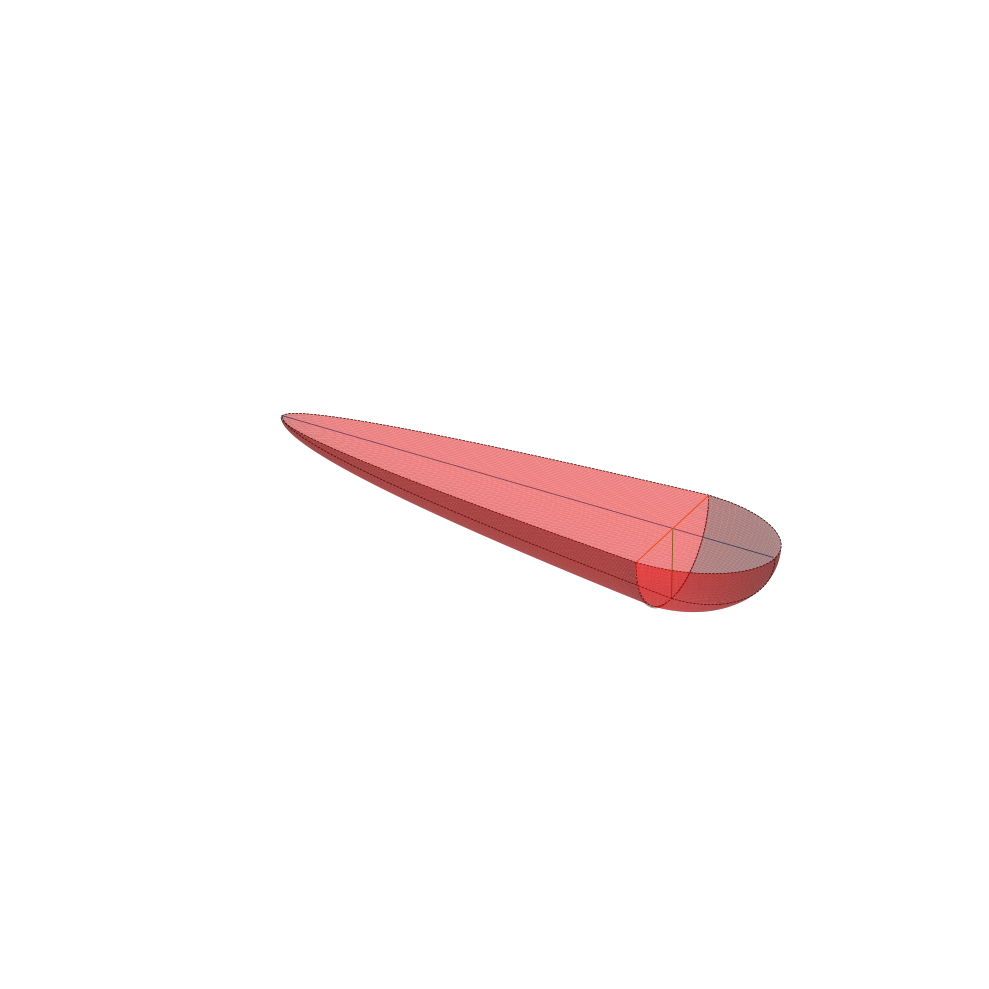

The script that saved this image:
import numpy as np
import matplotlib.pyplot as plt

# Set up figure
fig = plt.figure(figsize=(10, 15), dpi=300, tight_layout=True)
ax = fig.add_subplot(projection='3d')

# Define melt pool dimensions
L = 250
d = 50
w = 70

# Draw front ellipsoid segment
def generate_ellipsoid(a, b, c, u, v):
    uu = np.linspace(u[0], u[1], 100)
    vv = np.linspace(v[0], v[1], 100)
    x = a * np.outer(np.cos(uu), np.sin(vv))
    y = b * np.outer(np.sin(uu), np.sin(vv))
    z = c * np.outer(np.ones_like(uu), np.cos(vv))
    return (x, y, z)
    
ellipse = generate_ellipsoid(d, w/2, d, (-np.pi/2, np.pi/2), (np.pi/2, np.pi))
ax.plot_surface(ellipse[0], ellipse[1], ellipse[2], alpha=0.5, color='r')

# Draw rear paraboloid segment
def generate_paraboloid(a, b, c):
    c1 = np.sqrt(-a/b**2)
    c2 = np.sqrt(-a/c**2)
    c3 = a
    y = np.linspace(-b, b, 500)
    z = np.linspace(c, 0, 500)
    y, z = np.meshgrid(y, z)
    x = (c1*y)**2 + (c2*z)**2 + c3
    for i in np.arange(len(y)):
        for j in np.arange(len(z)):
            if x[i, j] >= 0 and x[i, j] < 10:
                x[i, j] = 0
            elif x[i, j] >= 10:
                x[i, j] = np.nan
            else:
                pass
    return (x, y, z)
    
paraboloid = generate_paraboloid(d-L, w/2, -d)
ax.plot_surface(paraboloid[0], paraboloid[1], paraboloid[2], alpha=0.5, color='r')

# Draw outlines
def generate_yzellipse(a, b):
    y = np.linspace(-a/2, a/2, 100)
    z = -(b/(a/2)) * np.sqrt((a/2)**2 - y**2)
    x = [0 for i in z]
    return (x, y, z)

ellipse = generate_yzellipse(w, d)
ax.plot(ellipse[0], ellipse[1], ellipse[2], color='k', linewidth=0.5, linestyle='--')

def generate_xyellipse(a, b):
    y = np.linspace(-a/2, a/2, 100)
    x = (b/(a/2)) * np.sqrt((a/2)**2 - y**2)
    z = [0 for i in x]
    return (x, y, z)

ellipse = generate_xyellipse(w, d)
ax.plot(ellipse[0], ellipse[1], ellipse[2], color='k', linewidth=0.5, linestyle='--')

def generate_xzellipse(a, b):
    x = np.linspace(0, a, 100)
    z = -(b/(a)) * np.sqrt((a)**2 - x**2)
    y = [0 for i in x]
    return (x, y, z)

ellipse = generate_xzellipse(d, d)
ax.plot(ellipse[0], ellipse[1], ellipse[2], color='k', linewidth=0.5, linestyle='--')

def generate_xzparabola(a, b):
    z = np.linspace(-a, 0, 100)
    x = -b/a**2 * z**2 + b
    y = [0 for i in x]
    return (x, y, z)
    
parabola = generate_xzparabola(d, d-L)
ax.plot(parabola[0], parabola[1], parabola[2], color='k', linewidth=0.5, linestyle='--')

def generate_xyparabola(a, b):
    y = np.linspace(-a/2, a/2, 100)
    x = -b/(a/2)**2 * y**2 + b
    z = [0 for i in x]
    return (x, y, z)
    
parabola = generate_xyparabola(w, d-L)
ax.plot(parabola[0], parabola[1], parabola[2], color='k', linewidth=0.5, linestyle='--')

# Draw orthogonal guides    
def generate_x_guide(start, stop):
    x = np.arange(start, stop)
    y = z = np.array([0 for e in x])
    return (x, y, z)
    
def generate_y_guide(start, stop):
    y = np.arange(start, stop)
    x = z = np.array([0 for e in y])
    return (x, y, z)
    
def generate_z_guide(start, stop):
    z = np.arange(start, stop)
    x = y = np.array([0 for e in z])
    return (x, y, z)

x_guide = generate_x_guide(d-L, d)       
y_guide = generate_y_guide(-w/2, w/2)
z_guide = generate_z_guide(-d, 0)

ax.plot(x_guide[0], x_guide[1], x_guide[2], linewidth=0.6)
ax.plot(y_guide[0], y_guide[1], y_guide[2], linewidth=0.6)
ax.plot(z_guide[0], z_guide[1], z_guide[2], linewidth=0.6)

ax_range = L + 40
ax.set_xlim(d-L-20, w/2+20)
ax.set_ylim(-ax_range/2, ax_range/2)
ax.set_zlim(-ax_range/2, ax_range/2)
ax.set_axis_off()

plt.show()